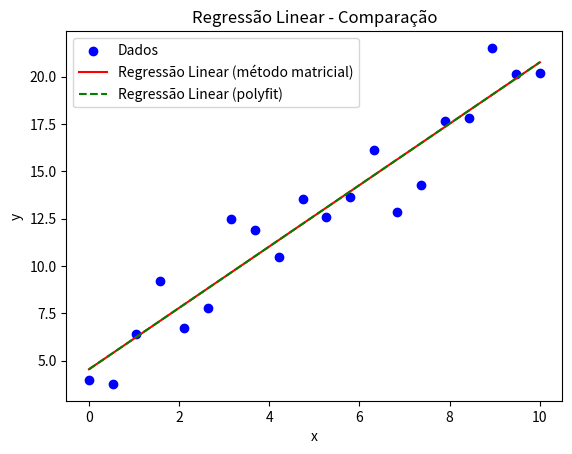

Write Python code to recreate this figure.
import numpy as np
import matplotlib.pyplot as plt

np.random.seed(42)
x = np.linspace(0, 10, 20)
ruido = np.random.normal(0, 2, size=x.shape)
y = 2 * x + 3 + ruido

X = np.vstack([x, np.ones_like(x)]).T
coeficientes = np.linalg.inv(X.T @ X) @ X.T @ y

a, b = coeficientes
coef_polyfit = np.polyfit(x, y, 1)
a_polyfit, b_polyfit = coef_polyfit

print(f"Coeficientes (álgebra matricial): a = {a:.2f}, b = {b:.2f}")
print(f"Coeficientes (numpy.polyfit): a = {a_polyfit:.2f}, b = {b_polyfit:.2f}")

plt.scatter(x, y, label="Dados", color='blue')
plt.plot(x, a * x + b, label=f'Regressão Linear (método matricial)', color='red')
plt.plot(x, a_polyfit * x + b_polyfit, label=f'Regressão Linear (polyfit)', color='green', linestyle='--')
plt.legend()
plt.xlabel("x")
plt.ylabel("y")
plt.title("Regressão Linear - Comparação")
plt.show()
